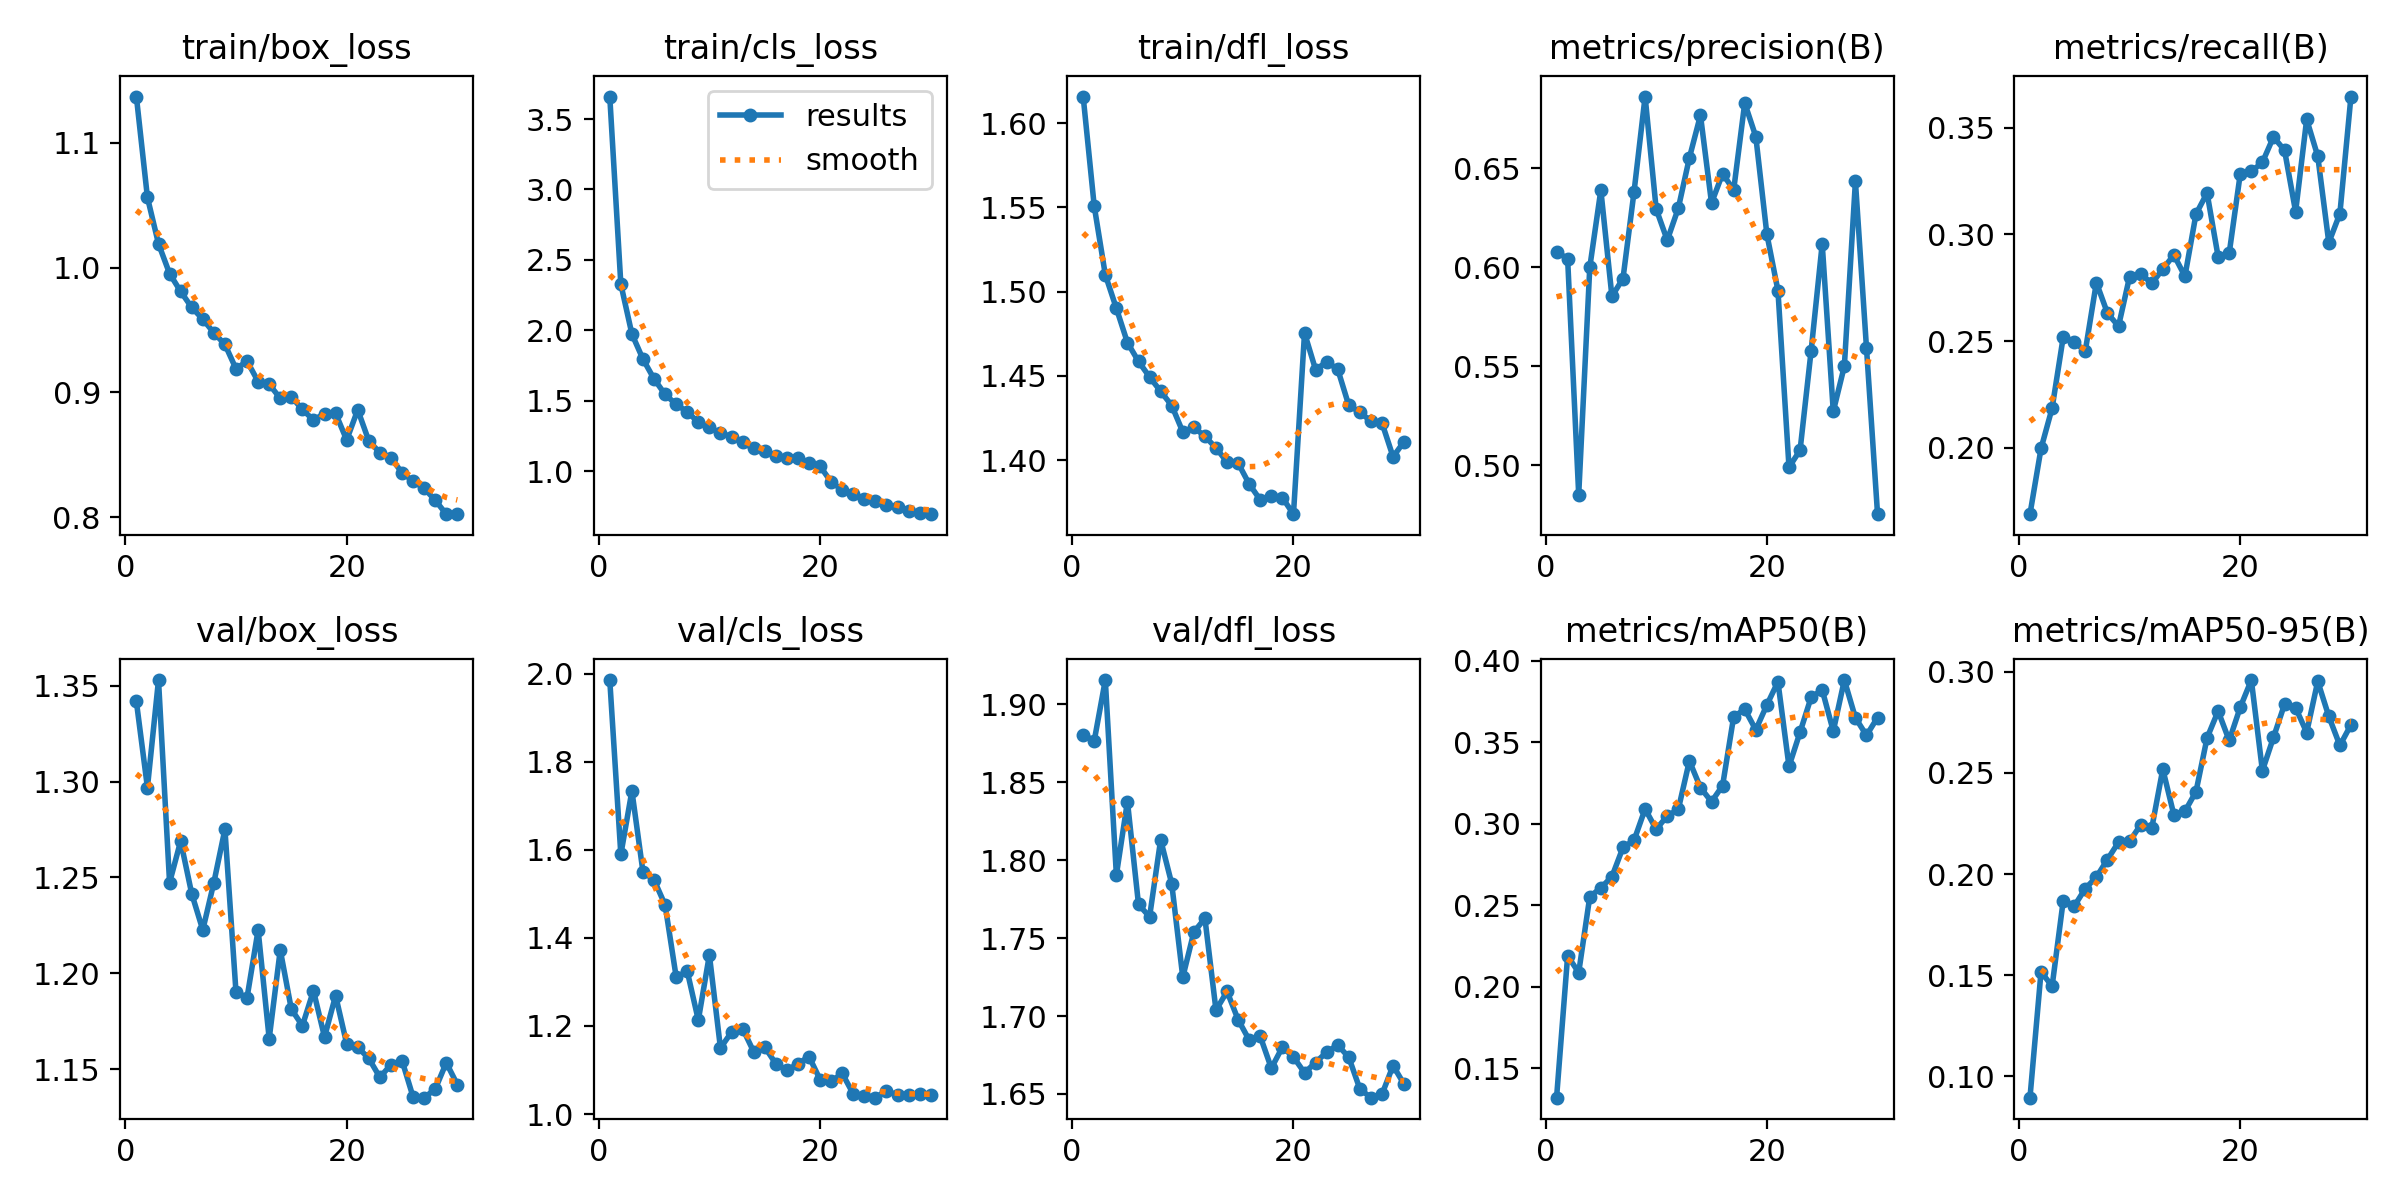

The data file committed next to this chart (first rows):
epoch, time, train/box_loss, train/cls_loss, train/dfl_loss, metrics/precision(B), metrics/recall(B), metrics/mAP50(B), metrics/mAP50-95(B), val/box_loss, val/cls_loss, val/dfl_loss, lr/pg0, lr/pg1, lr/pg2
1, 324, 1.137, 3.66, 1.616, 0.6078, 0.1689, 0.1319, 0.08943, 1.342, 1.986, 1.881, 7.21318e-05, 7.21318e-05, 7.21318e-05
2, 612.3, 1.056, 2.328, 1.551, 0.6041, 0.1996, 0.2189, 0.1517, 1.297, 1.589, 1.877, 0.0001397, 0.0001397, 0.0001397
3, 894.1, 1.019, 1.974, 1.51, 0.4851, 0.2185, 0.2087, 0.1445, 1.353, 1.734, 1.916, 0.0002025, 0.0002025, 0.0002025
4, 1172, 0.9953, 1.795, 1.49, 0.5998, 0.2517, 0.2552, 0.1866, 1.247, 1.55, 1.791, 0.0001955, 0.0001955, 0.0001955
5, 1448, 0.981, 1.655, 1.47, 0.6389, 0.2494, 0.2607, 0.1841, 1.269, 1.532, 1.838, 0.0001884, 0.0001884, 0.0001884
6, 1725, 0.9681, 1.545, 1.459, 0.5852, 0.2454, 0.2675, 0.1928, 1.242, 1.475, 1.772, 0.0001812, 0.0001812, 0.0001812
7, 2009, 0.9587, 1.474, 1.449, 0.5942, 0.2774, 0.2855, 0.1985, 1.223, 1.311, 1.764, 0.000174, 0.000174, 0.000174
8, 2296, 0.9478, 1.421, 1.441, 0.638, 0.2631, 0.2899, 0.2072, 1.247, 1.324, 1.813, 0.0001669, 0.0001669, 0.0001669
9, 2581, 0.9385, 1.347, 1.432, 0.6861, 0.257, 0.3091, 0.2157, 1.275, 1.213, 1.785, 0.0001597, 0.0001597, 0.0001597
10, 2863, 0.9189, 1.311, 1.417, 0.6293, 0.2802, 0.2966, 0.2162, 1.19, 1.361, 1.725, 0.0001526, 0.0001526, 0.0001526
11, 3143, 0.9251, 1.271, 1.419, 0.6136, 0.2816, 0.3048, 0.2243, 1.187, 1.15, 1.754, 0.0001454, 0.0001454, 0.0001454
12, 3422, 0.9087, 1.246, 1.414, 0.6297, 0.277, 0.3089, 0.2226, 1.223, 1.186, 1.763, 0.0001382, 0.0001382, 0.0001382
13, 3701, 0.9065, 1.204, 1.407, 0.6552, 0.2837, 0.3387, 0.2519, 1.166, 1.194, 1.704, 0.0001311, 0.0001311, 0.0001311
14, 3980, 0.8952, 1.161, 1.399, 0.6766, 0.2904, 0.3222, 0.2293, 1.212, 1.142, 1.716, 0.0001239, 0.0001239, 0.0001239
15, 4261, 0.8965, 1.144, 1.398, 0.6323, 0.2804, 0.3136, 0.231, 1.181, 1.152, 1.698, 0.0001167, 0.0001167, 0.0001167
16, 4540, 0.8863, 1.109, 1.386, 0.6472, 0.3095, 0.3234, 0.2407, 1.173, 1.114, 1.685, 0.0001096, 0.0001096, 0.0001096
17, 4821, 0.8778, 1.095, 1.376, 0.6389, 0.3194, 0.3657, 0.2673, 1.191, 1.099, 1.687, 0.0001024, 0.0001024, 0.0001024
18, 5097, 0.883, 1.091, 1.379, 0.6828, 0.2895, 0.3703, 0.2806, 1.167, 1.114, 1.667, 9.5263e-05, 9.5263e-05, 9.5263e-05
19, 5374, 0.8832, 1.06, 1.378, 0.6659, 0.2912, 0.3577, 0.2661, 1.188, 1.131, 1.68, 8.8102e-05, 8.8102e-05, 8.8102e-05
20, 5657, 0.8618, 1.035, 1.368, 0.6166, 0.3284, 0.373, 0.2825, 1.163, 1.078, 1.674, 8.0941e-05, 8.0941e-05, 8.0941e-05
21, 5937, 0.886, 0.9231, 1.475, 0.5881, 0.3295, 0.3872, 0.2959, 1.161, 1.074, 1.664, 7.378e-05, 7.378e-05, 7.378e-05
22, 6210, 0.8611, 0.8671, 1.454, 0.499, 0.3338, 0.3353, 0.2511, 1.156, 1.092, 1.67, 6.6619e-05, 6.6619e-05, 6.6619e-05
23, 6473, 0.8517, 0.8355, 1.458, 0.5075, 0.3457, 0.3563, 0.2676, 1.146, 1.046, 1.677, 5.9458e-05, 5.9458e-05, 5.9458e-05
24, 6745, 0.8476, 0.8048, 1.454, 0.5578, 0.3394, 0.3777, 0.284, 1.152, 1.041, 1.681, 5.2297e-05, 5.2297e-05, 5.2297e-05
25, 7017, 0.8356, 0.7863, 1.432, 0.6117, 0.3107, 0.3822, 0.2822, 1.155, 1.037, 1.673, 4.5136e-05, 4.5136e-05, 4.5136e-05
26, 7290, 0.8289, 0.7584, 1.429, 0.5271, 0.3539, 0.3569, 0.27, 1.136, 1.053, 1.653, 3.7975e-05, 3.7975e-05, 3.7975e-05
27, 7570, 0.8231, 0.7437, 1.423, 0.55, 0.3367, 0.3882, 0.2953, 1.135, 1.043, 1.648, 3.0814e-05, 3.0814e-05, 3.0814e-05
28, 7844, 0.8136, 0.7199, 1.422, 0.6432, 0.2962, 0.3651, 0.278, 1.14, 1.043, 1.65, 2.3653e-05, 2.3653e-05, 2.3653e-05
29, 8118, 0.8024, 0.7036, 1.402, 0.5592, 0.3098, 0.3543, 0.2636, 1.153, 1.046, 1.668, 1.6492e-05, 1.6492e-05, 1.6492e-05
30, 8395, 0.8028, 0.6945, 1.411, 0.4753, 0.3646, 0.3653, 0.2738, 1.142, 1.044, 1.656, 9.331e-06, 9.331e-06, 9.331e-06
